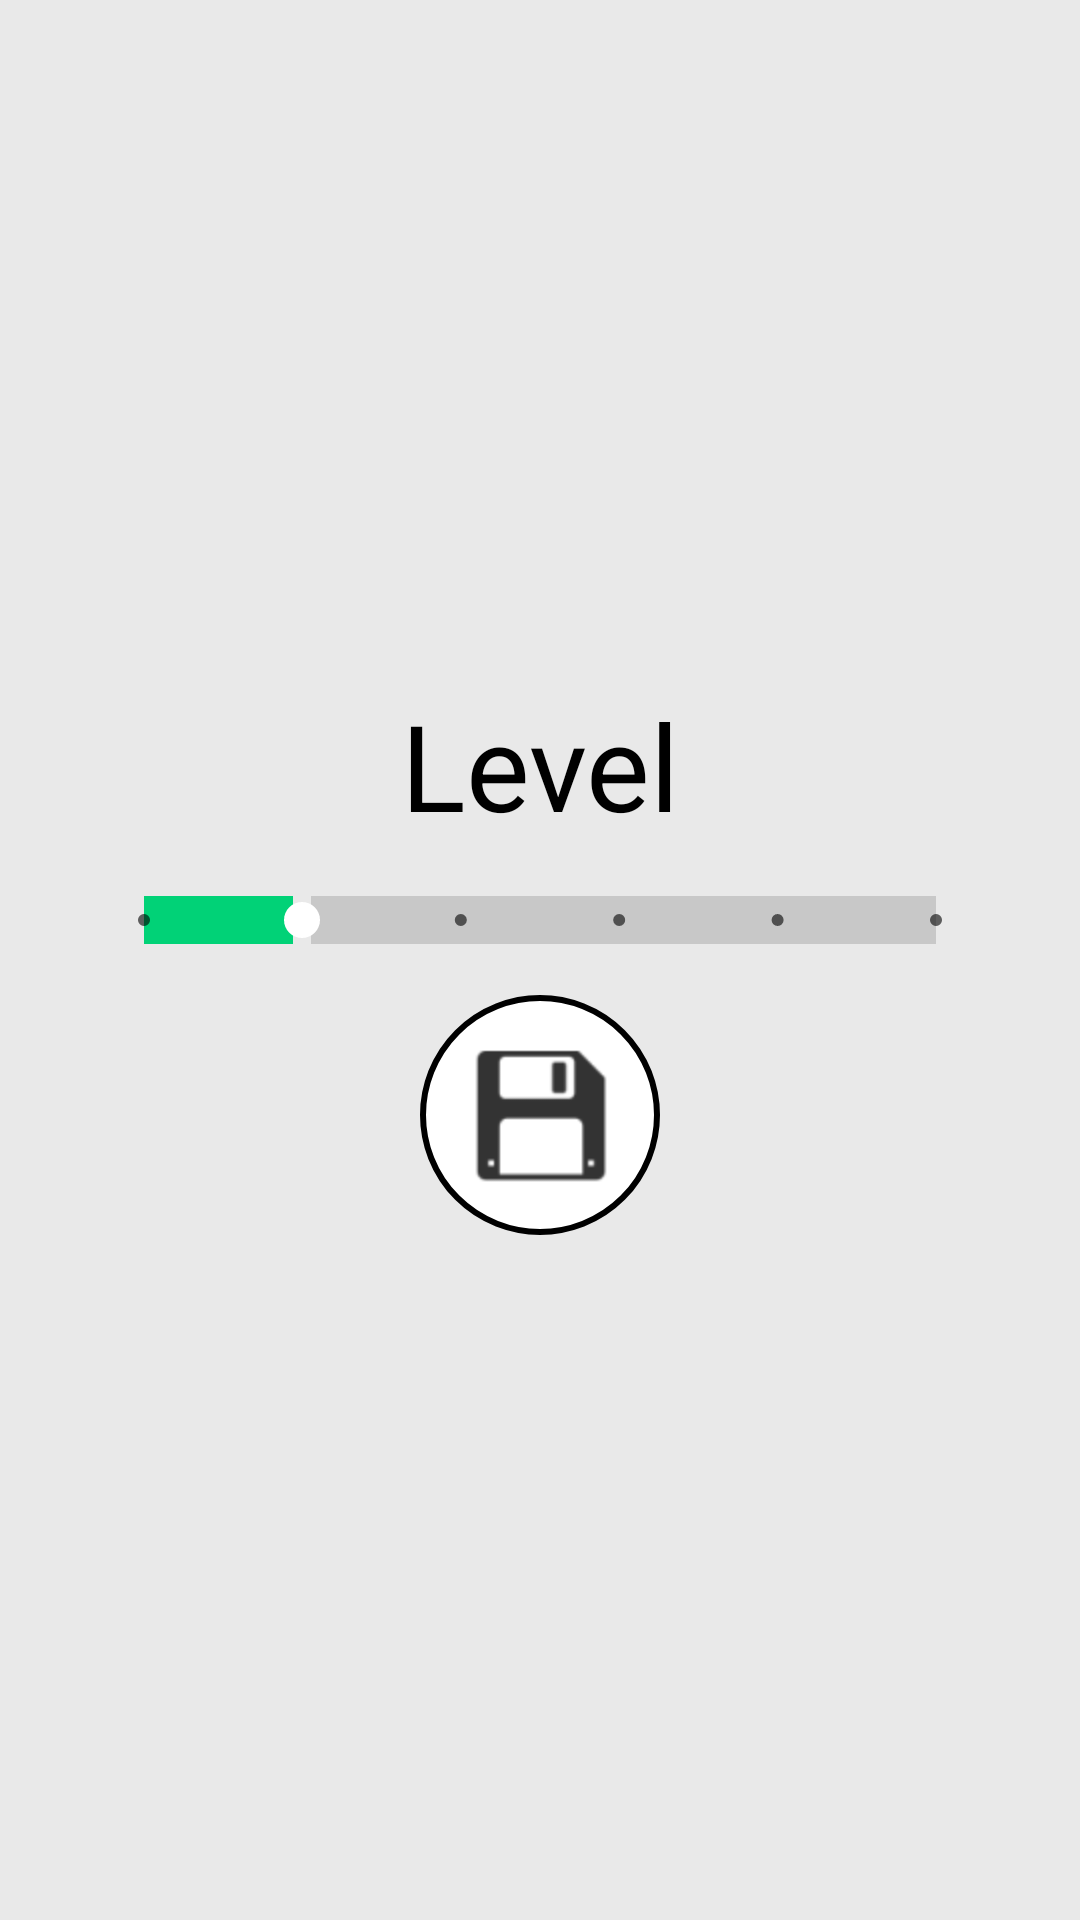

Layout XML and referenced resources for this Android screen:
<!-- AndroidManifest.xml: application theme AppTheme -->
<!-- res/layout/activity_pac_man_config.xml -->
<?xml version="1.0" encoding="utf-8"?>
<androidx.constraintlayout.widget.ConstraintLayout android:background="@color/grisClaro" android:padding="@dimen/padding1" android:layout_width="fill_parent" android:layout_height="fill_parent"
  xmlns:android="http://schemas.android.com/apk/res/android" xmlns:app="http://schemas.android.com/apk/res-auto">
    <ScrollView android:layout_width="fill_parent" android:layout_height="wrap_content" android:layout_margin="@dimen/margin1" app:layout_constraintBottom_toBottomOf="parent" app:layout_constraintEnd_toEndOf="parent" app:layout_constraintHorizontal_bias="1.0" app:layout_constraintStart_toStartOf="parent" app:layout_constraintTop_toTopOf="parent">
        <LinearLayout android:orientation="vertical" android:layout_width="fill_parent" android:layout_height="wrap_content">
            <TextView android:textSize="@dimen/ConfigFontText" android:textColor="@color/Negro" android:layout_gravity="center" android:id="@id/textViewPacManConfigNivel" android:layout_width="fill_parent" android:layout_height="wrap_content" android:layout_margin="@dimen/margin1" android:text="@string/nivel" android:textAlignment="center" />
            <SeekBar android:id="@id/seekBarPacManConfigVelocidad" android:layout_width="fill_parent" android:layout_height="wrap_content" android:layout_margin="@dimen/margin1" android:max="5" android:progress="1" android:progressDrawable="@drawable/volume_control" android:thumbTint="@color/Blanco" style="@android:style/Widget.Material.SeekBar.Discrete" />
            <ImageView android:layout_gravity="center" android:id="@id/imageViewPacManConfigGuardar" android:background="@drawable/boton_redondeado" android:padding="@dimen/padding1" android:layout_width="@dimen/ConfigButtonDimen" android:layout_height="@dimen/ConfigButtonDimen" android:layout_margin="@dimen/margin1" android:src="@drawable/save_balck" android:text="@string/guardar_cambios" android:onClick="finish" android:contentDescription="@string/guardar_cambios" />
        </LinearLayout>
    </ScrollView>
</androidx.constraintlayout.widget.ConstraintLayout>
<!-- resources referenced by this layout -->
<resources>
  <color name="Blanco">#ffffffff</color>
  <color name="Negro">#ff000000</color>
  <color name="grisClaro">#ffe9e9e9</color>
  <dimen name="ConfigButtonDimen">80.0dip</dimen>
  <dimen name="ConfigFontText">40.0sp</dimen>
  <dimen name="margin1">8.0dip</dimen>
  <dimen name="padding1">16.0dip</dimen>
  <!-- drawable boton_redondeado (drawable) -->
  <?xml version="1.0" encoding="utf-8"?>
  <shape android:shape="rectangle"
    xmlns:android="http://schemas.android.com/apk/res/android">
      <solid android:color="@color/Blanco" />
      <stroke android:width="2.0dip" android:color="@color/Negro" />
      <padding android:left="1.0dip" android:top="1.0dip" android:right="1.0dip" android:bottom="1.0dip" />
      <corners android:radius="100.0dip" />
  </shape>
  <!-- drawable save_balck: png bitmap (drawable-mdpi, 362 bytes) -->
  <!-- drawable volume_control (drawable) -->
  <?xml version="1.0" encoding="utf-8"?>
  <layer-list
    xmlns:android="http://schemas.android.com/apk/res/android">
      <item android:id="@android:id/background">
          <shape android:shape="rectangle">
              <solid android:color="@color/grisMedioClaro" />
          </shape>
      </item>
      <item android:id="@android:id/progress">
          <clip>
              <shape android:shape="rectangle">
                  <solid android:color="@color/colorVerde" />
              </shape>
          </clip>
      </item>
  </layer-list>
  <string name="guardar_cambios">Save changes</string>
  <string name="nivel">Level</string>
  <color name="grisMedioClaro">#ffc8c8c8</color>
  <color name="colorVerde">#ff01d277</color>
</resources>
